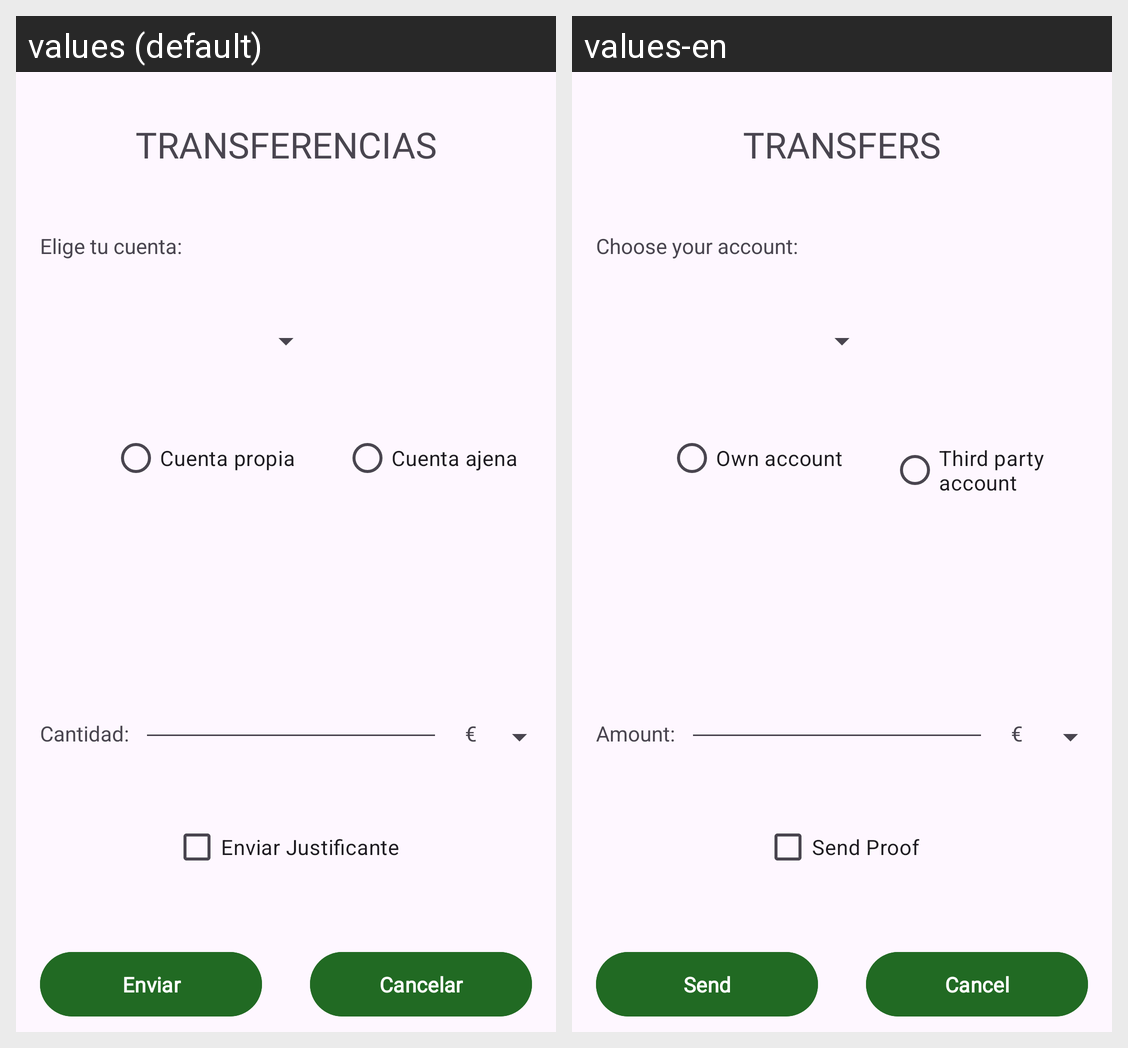

Locale-by-locale string values for the Android screen shown in this grid:
Android screen res/layout/activity_transfer.xml rendered under 2 locales, left to right: values (default), values-en. Device: Nexus 5 (rendered at 1080×1920; each locale shown at half size, 540×960, under a caption strip naming it); theme Theme.BancoEnnama.
Strings drawn on this screen, with the default value and each locale's value (text and hints the layout hard-codes, and strings that could not be matched under every locale, appear in the picture but are not listed):

transferenciass
  values: TRANSFERENCIAS
  values-en: TRANSFERS

elige_tu_cuenta
  values: Elige tu cuenta:
  values-en: Choose your account:

cuenta_propia
  values: Cuenta propia
  values-en: Own account

cuenta_ajena
  values: Cuenta ajena
  values-en: Third party account

cantidad
  values: Cantidad:
  values-en: Amount:

euricos
  values: €
  values-en: €

enviar_justificante
  values: Enviar Justificante
  values-en: Send Proof

enviar
  values: Enviar
  values-en: Send

cancelar
  values: Cancelar
  values-en: Cancel
